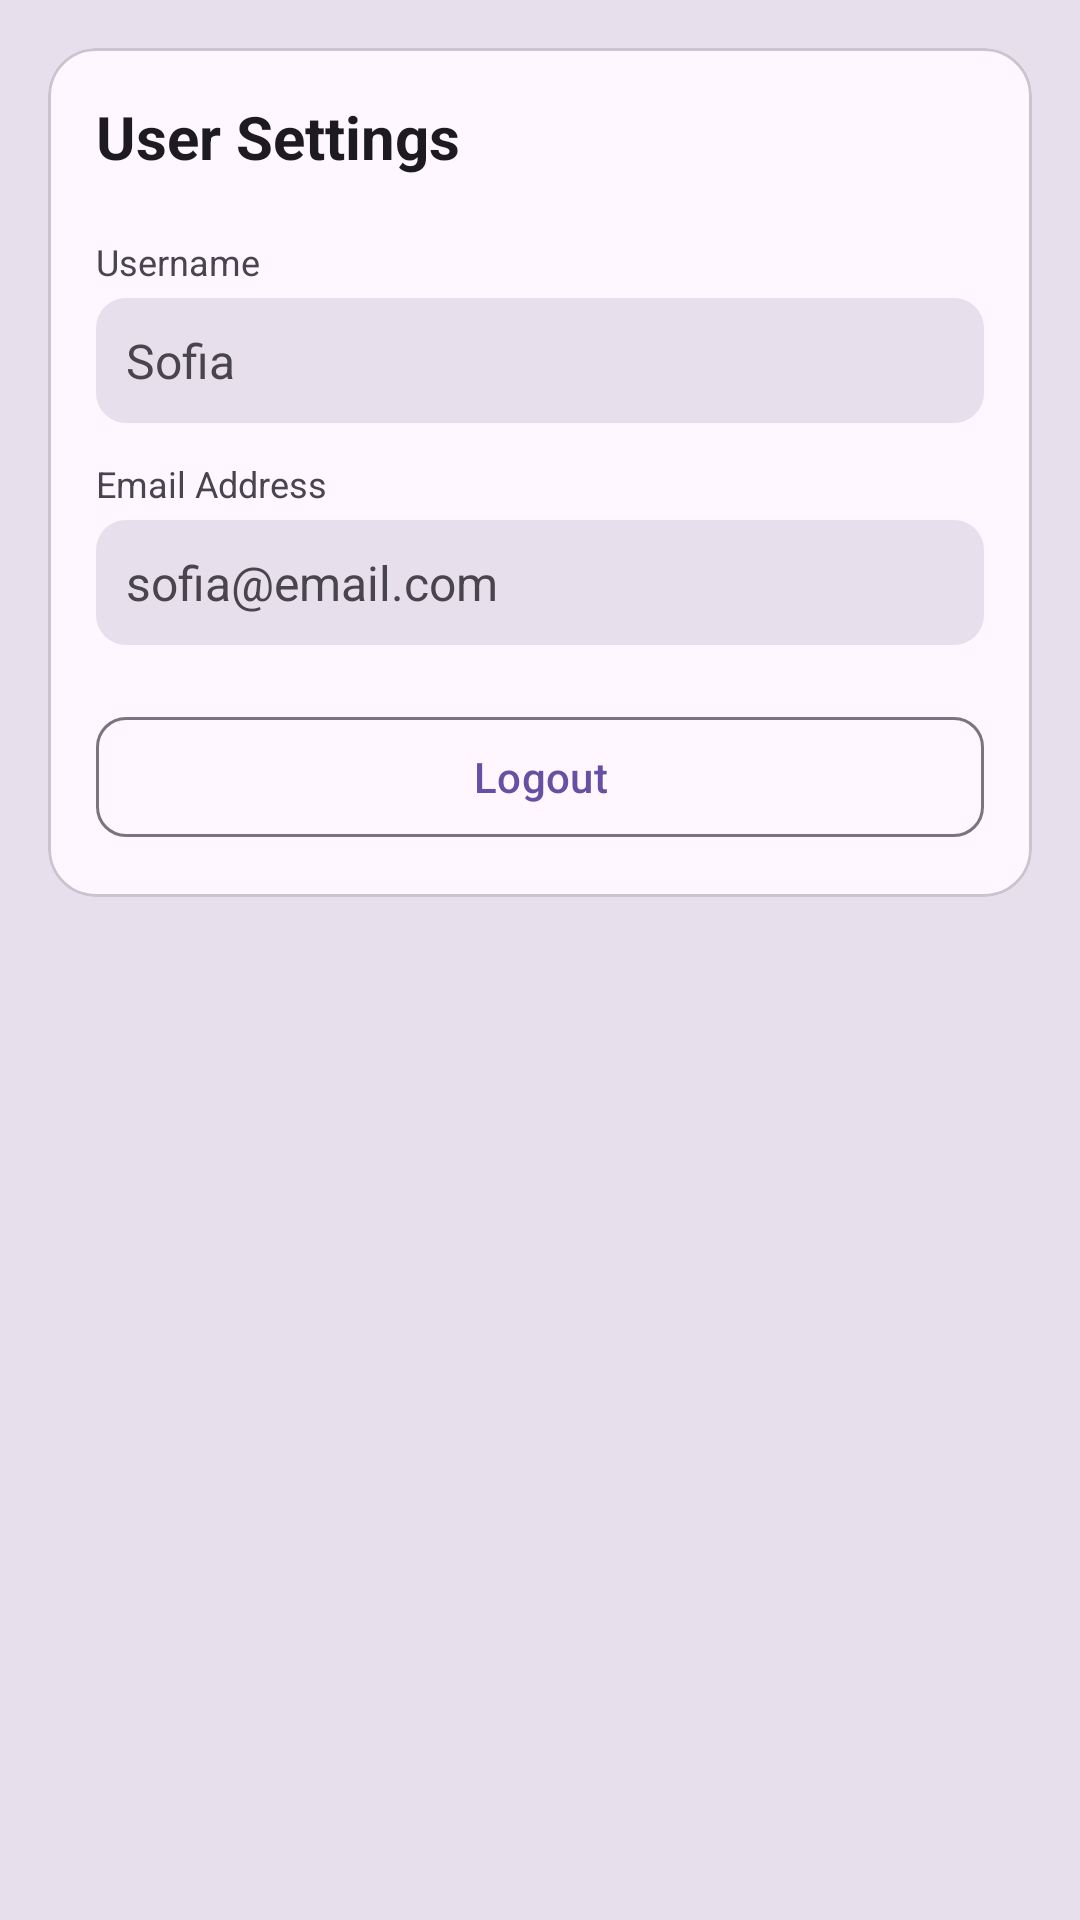

The Android layout XML behind this screen, and the referenced resources:
<!-- AndroidManifest.xml: application theme Theme.ChronicLog -->
<!-- res/layout/fragment_settings.xml -->
<?xml version="1.0" encoding="utf-8"?>
<ScrollView xmlns:android="http://schemas.android.com/apk/res/android"
    xmlns:app="http://schemas.android.com/apk/res-auto"
    android:layout_width="match_parent"
    android:layout_height="match_parent"
    android:background="?attr/colorSurfaceVariant"
    android:fillViewport="true">

    <LinearLayout
        android:layout_width="match_parent"
        android:layout_height="wrap_content"
        android:orientation="vertical"
        android:padding="16dp">

        
        
        
        <com.google.android.material.card.MaterialCardView
            android:layout_width="match_parent"
            android:layout_height="wrap_content"
            android:layout_marginBottom="12dp"
            app:cardCornerRadius="16dp"
            app:cardElevation="0dp"
            app:strokeColor="?attr/colorOutlineVariant"
            app:strokeWidth="1dp">

            <LinearLayout
                android:layout_width="match_parent"
                android:layout_height="wrap_content"
                android:orientation="vertical"
                android:padding="16dp">

                <TextView
                    android:layout_width="wrap_content"
                    android:layout_height="wrap_content"
                    android:text="User Settings"
                    android:textSize="20sp"
                    android:textStyle="bold"
                    android:textColor="?attr/colorOnSurface"
                    android:layout_marginBottom="12dp" />

                
                <TextView
                    android:layout_width="wrap_content"
                    android:layout_height="wrap_content"
                    android:text="Username"
                    android:textSize="12sp"
                    android:textColor="?attr/colorOnSurfaceVariant"
                    android:layout_marginTop="8dp"
                    android:layout_marginBottom="4dp" />

                <TextView
                    android:id="@+id/tvUsername"
                    android:layout_width="match_parent"
                    android:layout_height="wrap_content"
                    android:text="Sofia"
                    android:textSize="16sp"
                    android:textColor="?attr/colorOnSurfaceVariant"
                    android:layout_marginBottom="4dp"
                    android:background="@drawable/bg_stat_tile"
                    android:padding="10dp"/>

                
                <TextView
                    android:layout_width="wrap_content"
                    android:layout_height="wrap_content"
                    android:text="Email Address"
                    android:textSize="12sp"
                    android:textColor="?attr/colorOnSurfaceVariant"
                    android:layout_marginTop="8dp"
                    android:layout_marginBottom="4dp" />
                <TextView
                    android:id="@+id/tvEmail"
                    android:layout_width="match_parent"
                    android:layout_height="wrap_content"
                    android:text="sofia@email.com"
                    android:textSize="16sp"
                    android:textColor="?attr/colorOnSurfaceVariant"
                    android:layout_marginBottom="4dp"
                    android:background="@drawable/bg_stat_tile"
                    android:padding="10dp"/>

                
                <com.google.android.material.button.MaterialButton
                    android:id="@+id/btnLogOut"
                    style="@style/Widget.Material3.Button.OutlinedButton"
                    android:layout_width="match_parent"
                    android:layout_height="wrap_content"
                    android:layout_marginTop="16dp"
                    android:text="Logout"
                    app:cornerRadius="10dp" />

                

            </LinearLayout>
        </com.google.android.material.card.MaterialCardView>

    </LinearLayout>
</ScrollView>
<!-- resources referenced by this layout -->
<resources>
  <!-- drawable bg_stat_tile (drawable) -->
  <?xml version="1.0" encoding="utf-8"?>
  <shape xmlns:android="http://schemas.android.com/apk/res/android"
      android:shape="rectangle">
      <solid android:color="?attr/colorSurfaceVariant" />
      <corners android:radius="10dp" />
  </shape>
  <style name="Theme.ChronicLog" parent="Base.Theme.ChronicLog" />
  <style name="Base.Theme.ChronicLog" parent="Theme.Material3.DayNight.NoActionBar">
          
          
      </style>
</resources>
